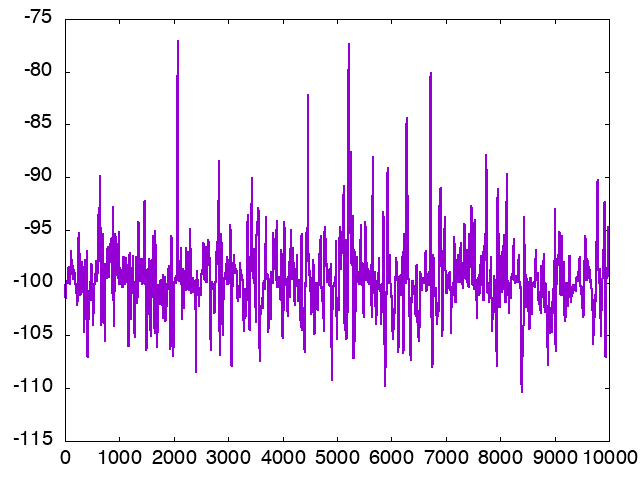

The table this chart was drawn from, first rows:
nof_samples, trace_0
1, -100.2
2, -100.6
3, -100.5
4, -100.4
5, -100.3
6, -100.3
7, -100.5
8, -100.6
9, -101.1
10, -101.3
11, -101
12, -100.7
13, -101.3
14, -101.3
15, -101.4
16, -100.7
17, -101
18, -100.7
19, -100.6
20, -100.8
21, -100.9
22, -100.9
23, -101.5
24, -100.8
25, -100.6
26, -101.5
27, -100.1
28, -99.88
29, -99.92
30, -99.94
31, -99.88
32, -99.87
33, -99.9
34, -99.91
35, -99.96
36, -99.92
37, -99.93
38, -99.91
39, -99.9
40, -99.92
41, -99.92
42, -99.91
43, -99.85
44, -99.84
45, -99.83
46, -99.85
47, -99.8
48, -99.78
49, -99.8
50, -99.8
51, -99.75
52, -99.76
53, -99.74
54, -99.78
55, -99.77
56, -99.82
57, -99.79
58, -99.79
59, -98.94
60, -98.88
... 9,940 more rows
